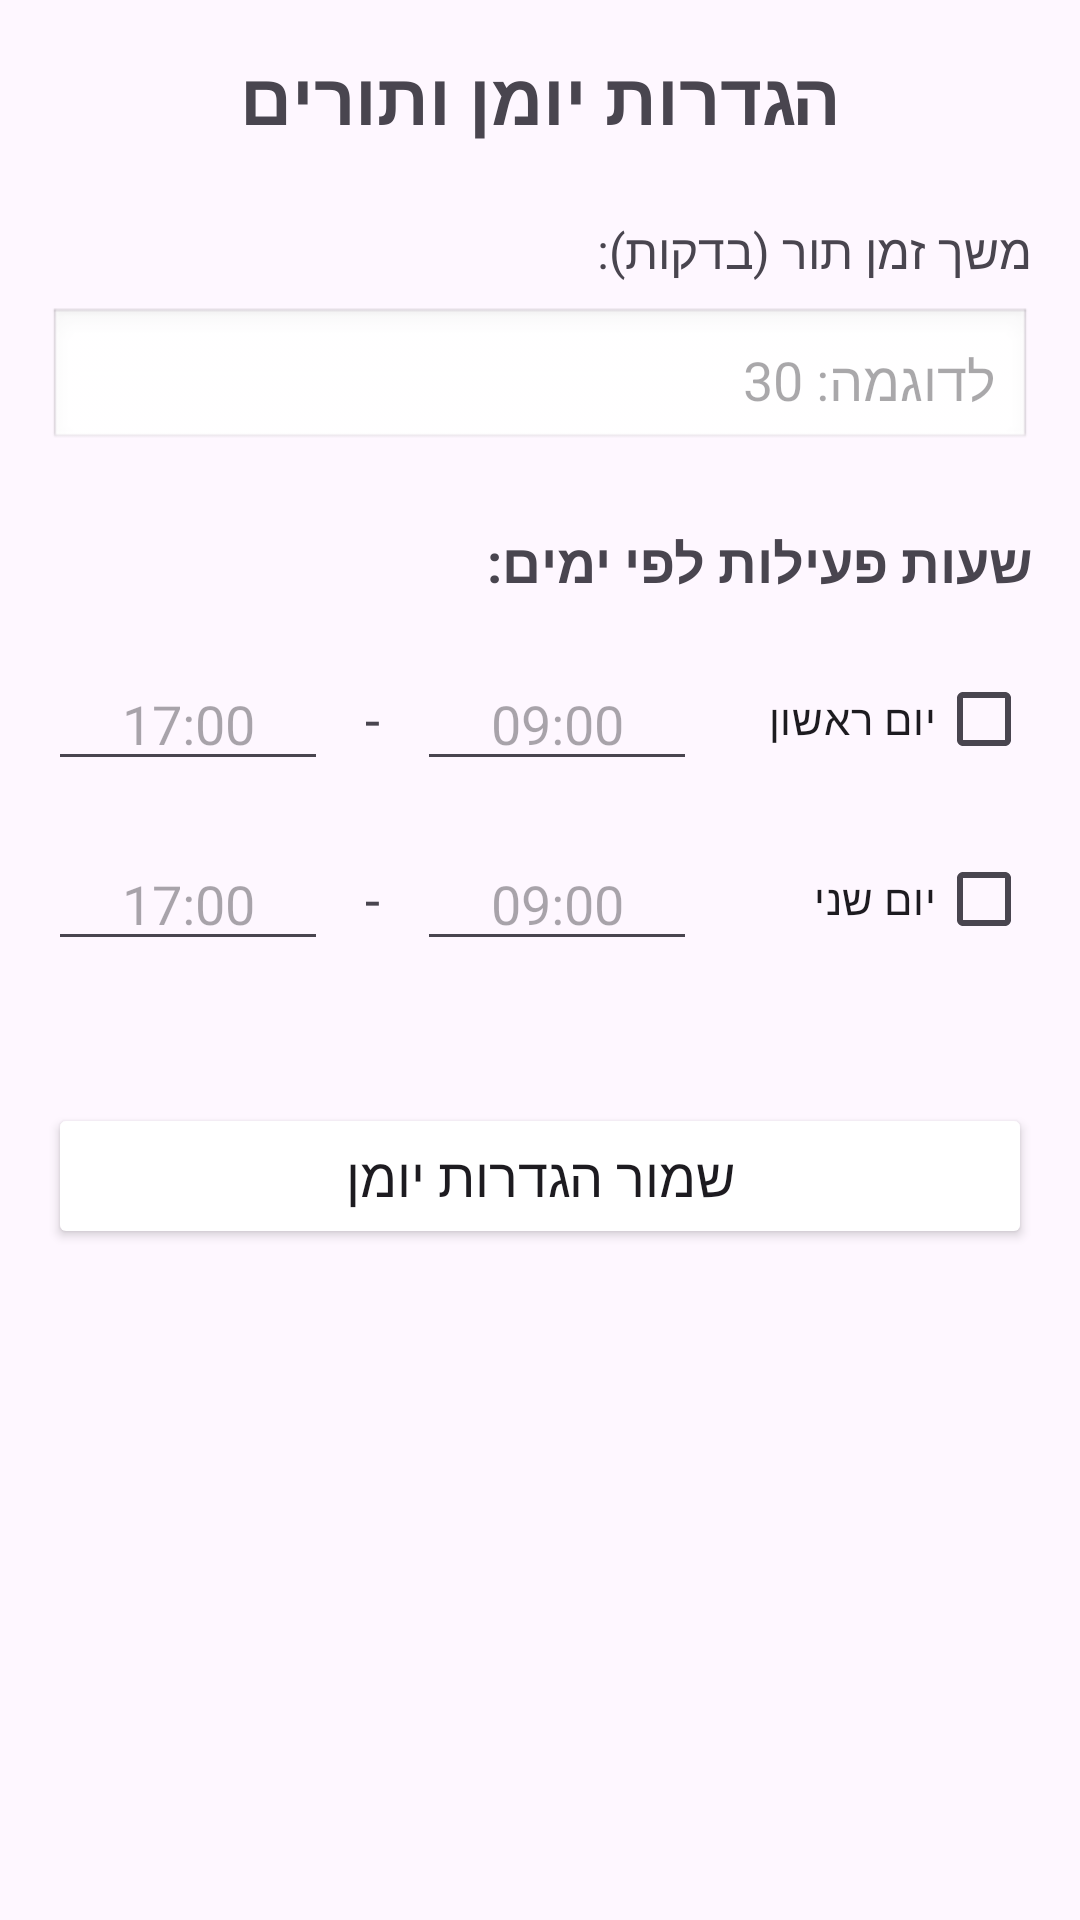

Produce the Android XML layout that renders to this screen, including the resource entries it uses.
<!-- AndroidManifest.xml: application theme Theme.MyApplication -->
<!-- res/layout/activity_business_schedule_setup.xml -->
<?xml version="1.0" encoding="utf-8"?>
<ScrollView xmlns:android="http://schemas.android.com/apk/res/android"
    xmlns:tools="http://schemas.android.com/tools"
    android:layout_width="match_parent"
    android:layout_height="match_parent"
    android:fillViewport="true"
    android:padding="16dp"
    tools:context=".BusinessScheduleSetupActivity">

    <LinearLayout
        android:layout_width="match_parent"
        android:layout_height="wrap_content"
        android:orientation="vertical"
        android:layoutDirection="rtl">

        <TextView
            android:layout_width="match_parent"
            android:layout_height="wrap_content"
            android:text="הגדרות יומן ותורים"
            android:textSize="24sp"
            android:textStyle="bold"
            android:layout_marginBottom="24dp"
            android:gravity="center"/>

        <TextView
            android:layout_width="wrap_content"
            android:layout_height="wrap_content"
            android:text="משך זמן תור (בדקות):"
            android:textSize="16sp"
            android:layout_marginBottom="8dp"/>

        <EditText
            android:id="@+id/etSlotDuration"
            android:layout_width="match_parent"
            android:layout_height="wrap_content"
            android:hint="לדוגמה: 30"
            android:inputType="number"
            android:background="@android:drawable/edit_text"
            android:padding="12dp"
            android:layout_marginBottom="24dp"/>

        <TextView
            android:layout_width="wrap_content"
            android:layout_height="wrap_content"
            android:text="שעות פעילות לפי ימים:"
            android:textSize="18sp"
            android:textStyle="bold"
            android:layout_marginBottom="16dp"/>

        <LinearLayout
            android:layout_width="match_parent"
            android:layout_height="wrap_content"
            android:orientation="horizontal"
            android:gravity="center_vertical"
            android:layout_marginBottom="12dp">

            <CheckBox
                android:id="@+id/cbSunday"
                android:layout_width="0dp"
                android:layout_height="wrap_content"
                android:layout_weight="1.2"
                android:text="יום ראשון"/>

            <EditText
                android:id="@+id/etSundayStart"
                android:layout_width="0dp"
                android:layout_height="wrap_content"
                android:layout_weight="1"
                android:hint="09:00"
                android:inputType="datetime"
                android:gravity="center"/>

            <TextView
                android:layout_width="wrap_content"
                android:layout_height="wrap_content"
                android:text=" - "
                android:textSize="18sp"
                android:paddingHorizontal="8dp"/>

            <EditText
                android:id="@+id/etSundayEnd"
                android:layout_width="0dp"
                android:layout_height="wrap_content"
                android:layout_weight="1"
                android:hint="17:00"
                android:inputType="datetime"
                android:gravity="center"/>
        </LinearLayout>

        <LinearLayout
            android:layout_width="match_parent"
            android:layout_height="wrap_content"
            android:orientation="horizontal"
            android:gravity="center_vertical"
            android:layout_marginBottom="12dp">

            <CheckBox
                android:layout_width="0dp"
                android:layout_height="wrap_content"
                android:layout_weight="1.2"
                android:text="יום שני"/>

            <EditText
                android:layout_width="0dp"
                android:layout_height="wrap_content"
                android:layout_weight="1"
                android:hint="09:00"
                android:inputType="datetime"
                android:gravity="center"/>

            <TextView
                android:layout_width="wrap_content"
                android:layout_height="wrap_content"
                android:text=" - "
                android:textSize="18sp"
                android:paddingHorizontal="8dp"/>

            <EditText
                android:layout_width="0dp"
                android:layout_height="wrap_content"
                android:layout_weight="1"
                android:hint="17:00"
                android:inputType="datetime"
                android:gravity="center"/>
        </LinearLayout>

        <Button
            android:id="@+id/btnSaveSettings"
            android:layout_width="match_parent"
            android:layout_height="wrap_content"
            android:text="שמור הגדרות יומן"
            android:textSize="18sp"
            android:padding="12dp"
            android:layout_marginTop="32dp"
            android:backgroundTint="#FFFFFF"/>

    </LinearLayout>
</ScrollView>
<!-- resources referenced by this layout -->
<resources>
  <style name="Theme.MyApplication" parent="Base.Theme.MyApplication" />
  <style name="Base.Theme.MyApplication" parent="Theme.Material3.DayNight.NoActionBar">
      </style>
</resources>
